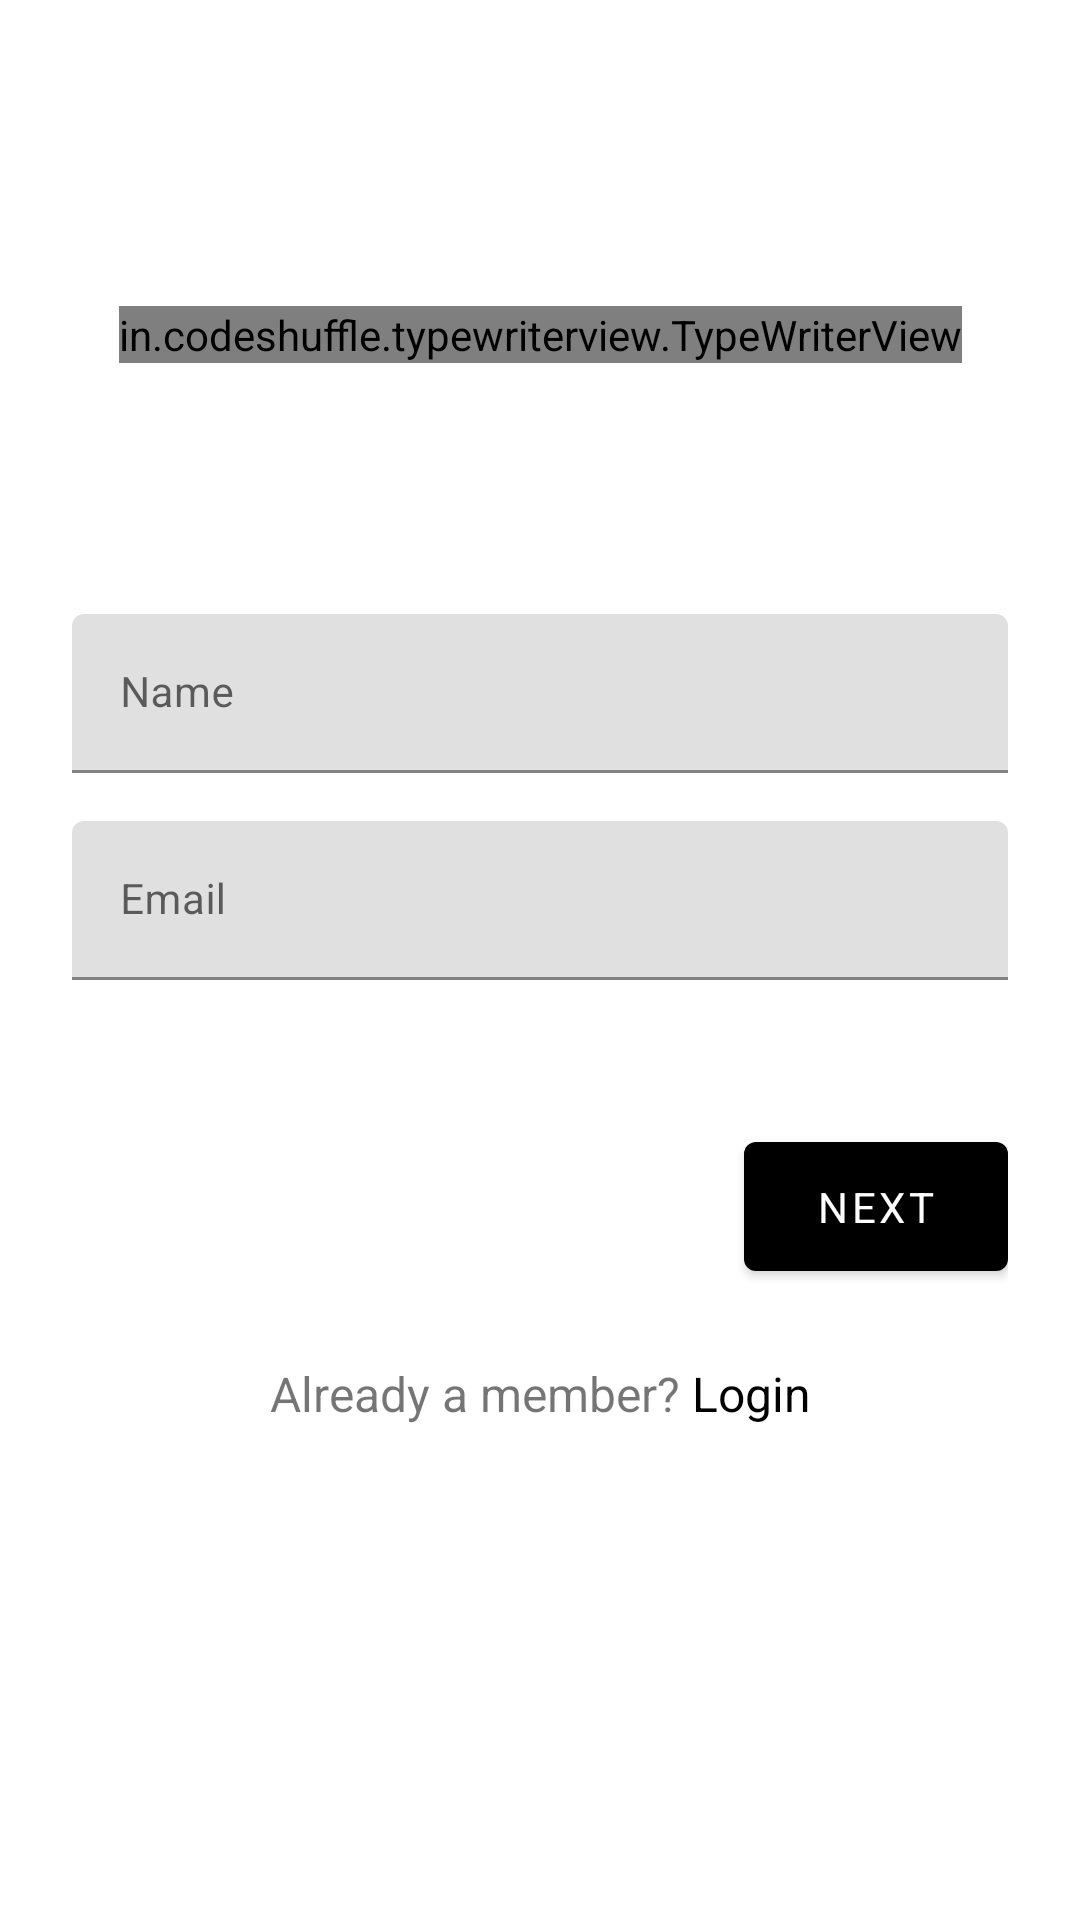

Write the Android layout XML for this screen, with the resource values it uses.
<!-- AndroidManifest.xml: application theme AppTheme -->
<!-- res/layout/activity_signup_activity.xml -->
<?xml version="1.0" encoding="utf-8"?>
<androidx.constraintlayout.widget.ConstraintLayout
    xmlns:android="http://schemas.android.com/apk/res/android"
    xmlns:app="http://schemas.android.com/apk/res-auto"
    android:layout_width="match_parent"
    android:layout_height="match_parent"
    android:focusable="true"
    android:focusableInTouchMode="true"
    android:fitsSystemWindows="true">

    <in.codeshuffle.typewriterview.TypeWriterView
        android:layout_width="wrap_content"
        android:layout_height="wrap_content"
        android:layout_gravity="center"
        android:id="@+id/signuptext"
        android:gravity="center"
        android:text="Tell us about Your self"
        android:textColor="@android:color/black"
        android:textSize="30sp"
        android:textStyle="bold"
        app:layout_constraintBottom_toTopOf="@+id/linearLayout2"
        app:layout_constraintEnd_toEndOf="parent"
        app:layout_constraintStart_toStartOf="parent"
        app:layout_constraintTop_toTopOf="parent"
        app:layout_constraintVertical_bias="0.839" />

    <LinearLayout
        android:id="@+id/linearLayout2"
        android:layout_width="match_parent"
        android:layout_height="wrap_content"
        android:layout_gravity="center"
        android:focusable="true"
        android:focusableInTouchMode="true"
        android:gravity="center"
        android:orientation="vertical"
        android:paddingLeft="24dp"
        android:paddingTop="56dp"
        android:paddingRight="24dp"
        app:layout_constraintBottom_toBottomOf="parent"
        app:layout_constraintTop_toTopOf="parent">


        
        <com.google.android.material.textfield.TextInputLayout
            android:layout_width="match_parent"
            android:layout_height="wrap_content"
            android:layout_marginTop="8dp"
            android:layout_marginBottom="8dp">

            <EditText
                android:id="@+id/input_name"
                android:layout_width="match_parent"
                android:layout_height="wrap_content"
                android:hint="Name"
                android:inputType="textCapWords" />
        </com.google.android.material.textfield.TextInputLayout>

        
        <com.google.android.material.textfield.TextInputLayout
            android:layout_width="match_parent"
            android:layout_height="wrap_content"
            android:layout_marginTop="8dp"
            android:layout_marginBottom="8dp">

            <EditText
                android:id="@+id/input_email"
                android:layout_width="match_parent"
                android:layout_height="wrap_content"
                android:hint="Email"
                android:inputType="textEmailAddress" />
        </com.google.android.material.textfield.TextInputLayout>

        
        <com.google.android.material.textfield.TextInputLayout
            android:layout_width="match_parent"
            android:layout_height="wrap_content"
            android:layout_marginTop="8dp"
            android:layout_marginBottom="8dp" />

        
        <com.google.android.material.button.MaterialButton
            android:id="@+id/next"
            android:layout_width="wrap_content"
            android:layout_height="wrap_content"
            android:layout_gravity="right"
            android:layout_marginTop="24dp"
            android:layout_marginBottom="24dp"
            android:padding="12dp"
            android:text="Next" />

        <TextView
            android:id="@+id/link_to_login"
            android:layout_width="fill_parent"
            android:layout_height="wrap_content"
            android:layout_marginBottom="24dp"
            android:gravity="center"
            android:text="@string/signuptext"
            android:textSize="16dp" />

    </LinearLayout>


</androidx.constraintlayout.widget.ConstraintLayout>
<!-- resources referenced by this layout -->
<resources>
  <string name="signuptext">Already a member? <font color="#000000">Login</font></string>
  <style name="AppTheme" parent="Theme.MaterialComponents.Light.NoActionBar">
          
          <item name="colorPrimary">@android:color/black</item>
          <item name="colorPrimaryDark">@android:color/black</item>
          <item name="colorAccent">@android:color/black</item>
          <item name="android:textColorPrimary">@android:color/black</item>
          <item name="fontFamily">@font/roboto_slab_bold</item>
          <item name="android:textSize">14sp</item>
      </style>
</resources>
